Run: headless pygame with SDL's dummy video driver; simulated clock (each Clock.tick advances the game by its frame time, no real sleeping); random seed 0; keys injected as events and as key.get_pressed() state; mouse plan: one left click at the window centre at the start of phase 2, then a move to the lower-right quarter at the start of phase 3.
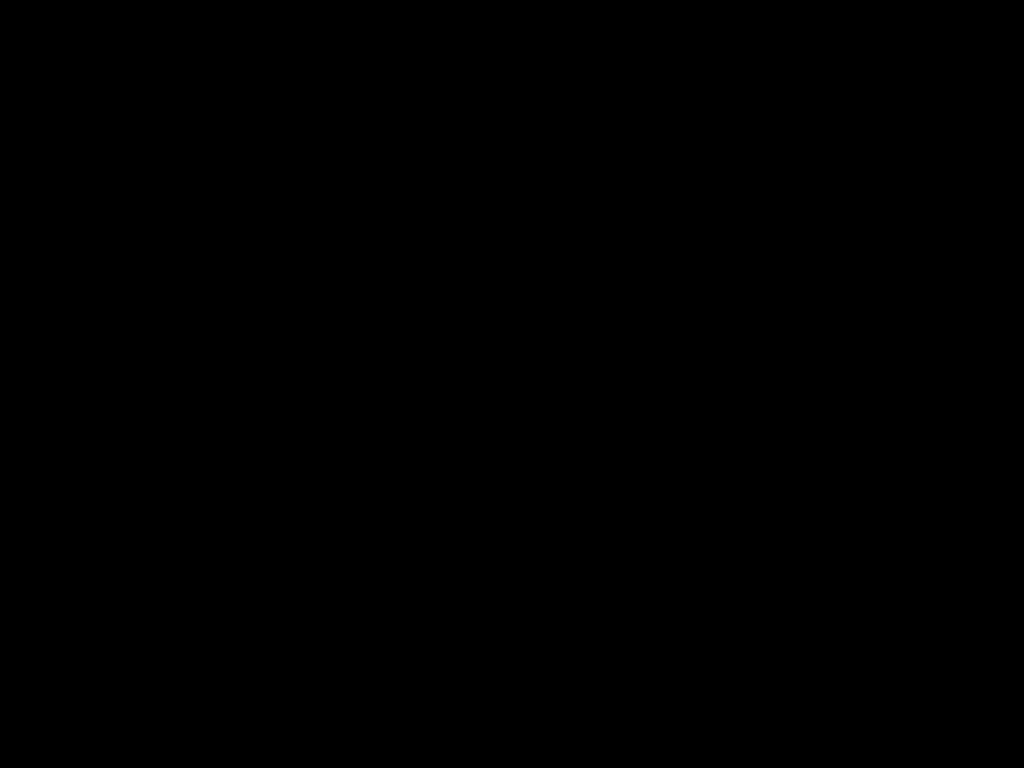
Frame 1 of 4 · flips 1–60 · no input
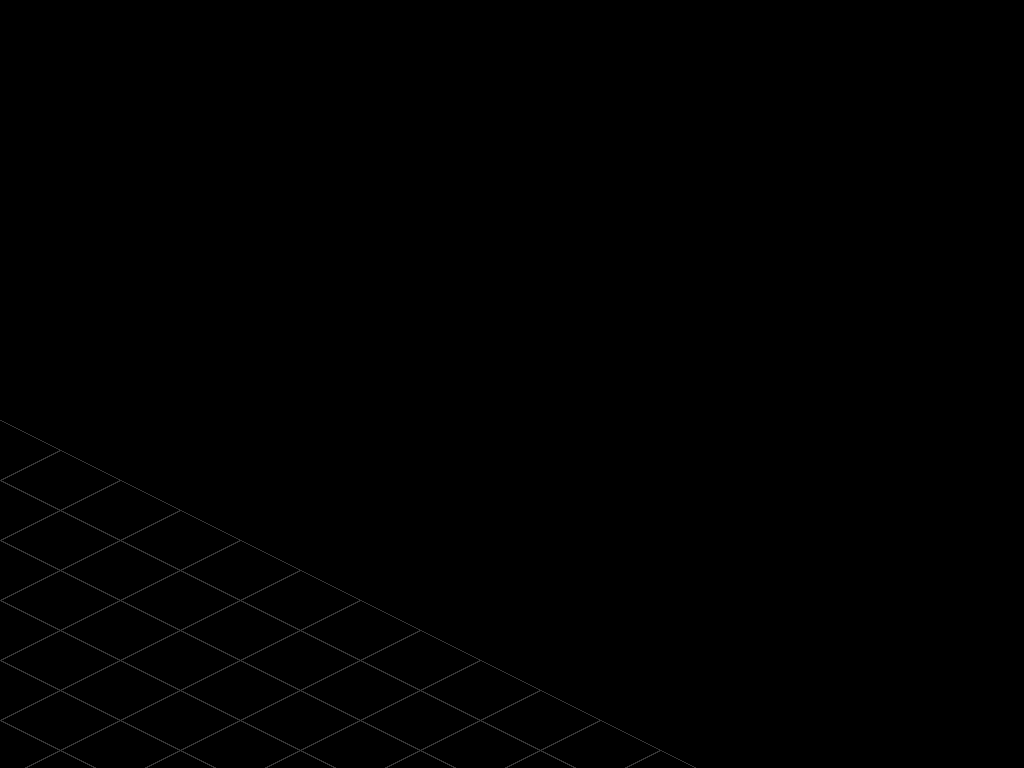
Frame 2 of 4 · flips 61–180 · clicked the window centre · tapped SPACE, RETURN · held RIGHT (→), D
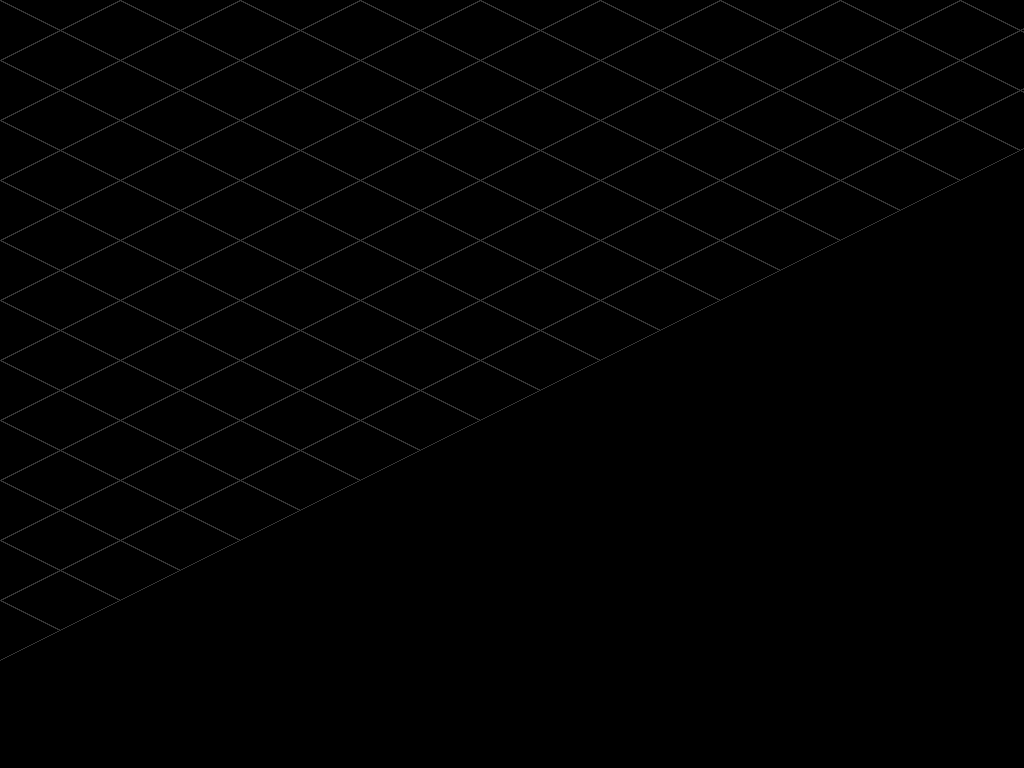
Frame 3 of 4 · flips 181–300 · moved the mouse to the lower-right quarter · held DOWN (↓), S
Frame 4 of 4 · flips 301–420 · held LEFT (←), A, UP (↑), W · screen same as frame 1, image omitted

The pygame program that drew these frames:

import pygame

pygame.init()
scr = pygame.display.set_mode((0, 0), pygame.RESIZABLE)
clock = pygame.time.Clock()
fps = 60


class Board:
    # создание поля
    def __init__(self, width, height):
        self.width = width
        self.height = height

        self.go = False
        self.zn = [0, 1]
        self.board = [[0] * height for _ in range(width)]
        # значения по умолчанию
        self.left = 10
        self.top = 10
        self.cell_size = 30

    # настройка внешнего вида
    def set_view(self, left, top, cell_size):
        self.left = left
        self.top = top
        self.cell_size = cell_size

    def one_Cell(self, x, y, p=0):
        global scr
        colors = [0, "#FFFFFF", "#555500", "#00557f", "#005500"]
        xo, yo = x + self.left, y + self.top


        if p:
            pygame.draw.polygon(scr, pygame.Color(colors[p]),
                                [[xo - self.cell_size * 2, yo], [xo, yo - self.cell_size],
                                 [xo + self.cell_size * 2, yo], [xo, yo + self.cell_size]])
        else:
            pygame.draw.polygon(scr, pygame.Color("#353535"),
                            [[xo - self.cell_size * 2, yo], [xo, yo - self.cell_size],
                             [xo + self.cell_size * 2, yo], [xo, yo + self.cell_size]], 1)

    # Отрисовка
    def render(self):
        global scr
        for i in range(len(self.board)):
            for j in range(len(self.board[i])):
                x, z = self.center_of_cell(i, j)
                self.one_Cell(x, z, self.board[i][j])

    def center_of_cell(self, ix, iy):
        xz = self.cell_size * 2 * self.height + self.left
        yz = self.top + self.cell_size
        ox = xz + ix * 2 * self.cell_size - iy * self.cell_size * 2
        oy = yz + iy * self.cell_size + ix * self.cell_size
        return ox, oy

    # Возврат индекса клетки в списке
    def get_cell(self, mouse_pos):
        x, y = mouse_pos
        x, y = x - self.left, y - self.top
        for i in range(self.width):
            for j in range(self.height):
                cx, cy = self.center_of_cell(i, j)
                xn, yn = x - cx, y - cy
                if self.cell_size * -2 <= xn <= self.cell_size * 2 and (
                        (xn < 0 and (-xn) / 2 - self.cell_size <= yn <= xn / 2 + self.cell_size) or (
                        xn >= 0 and xn / 2 - self.cell_size <= yn <= (-xn) / 2 + self.cell_size)):
                    return i, j
        return None

    # Обработка
    def on_click(self, cell_coords):
        x, y = cell_coords
        self.board[x][y] = [0, 1, 2, 3, 4][(self.board[x][y] + 1) % 5]


    # "Диспечер", связывающий два предыдущих элемента вместе
    def get_click(self, mouse_pos):
        cell = self.get_cell(mouse_pos)
        if cell: self.on_click(cell)


class Camera:
    def __init__(self):
        self.dx = 0
        self.dy = 0
        self.sensitivity = 8

    def apply(self, obj):
        obj.left += self.dx
        obj.top += self.dy

    def set_steps(self, x, y):
        self.dx, self.dy = x, y

    def update(self, sit):
        num = self.sensitivity
        if sit > 2: num = -self.sensitivity
        if sit % 2 == 0:
            self.dy += num
        else:
            self.dx += num * 2

board = Board(50, 50)
board.set_view(0, 0, 30)
camera = Camera()
running = True
while running:
    for event in pygame.event.get():
        if event.type == pygame.QUIT:
            running = False
        elif event.type == pygame.MOUSEBUTTONUP:
            board.get_click(event.pos)
        elif event.type == pygame.KEYDOWN:
            if event.key == pygame.K_RIGHT: camera.update(3)
            elif event.key == pygame.K_DOWN: camera.update(4)
            elif event.key == pygame.K_LEFT: camera.update(1)
            elif event.key == pygame.K_UP: camera.update(2)
        elif event.type == pygame.KEYUP and event.key in [pygame.K_UP, pygame.K_DOWN, pygame.K_RIGHT, pygame.K_LEFT]:
            camera.set_steps(0, 0)
    camera.apply(board)
    clock.tick(fps)
    scr.fill((0, 0, 0))
    board.render()
    pygame.display.flip()
